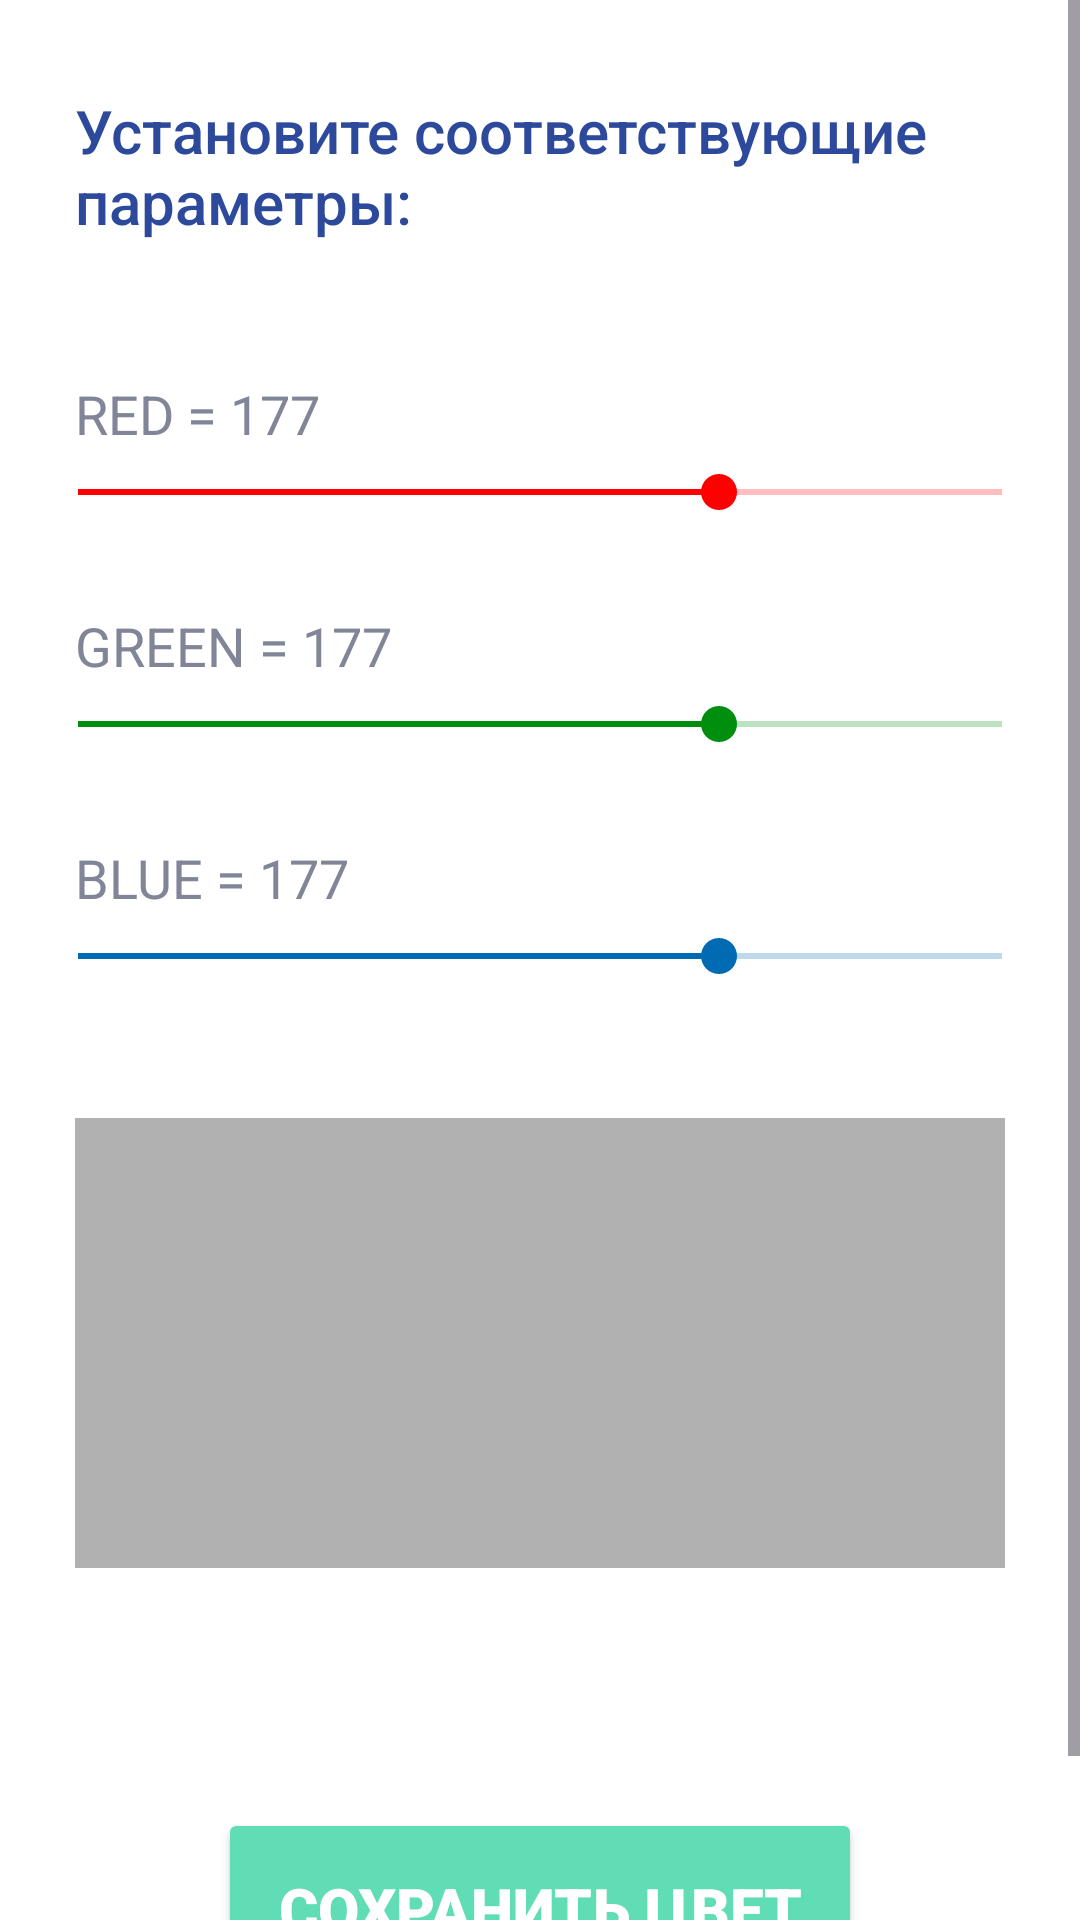

The Android layout XML behind this screen, and the referenced resources:
<!-- AndroidManifest.xml: application theme Theme.Task_create_color -->
<!-- res/layout/dialog_window.xml -->
<?xml version="1.0" encoding="utf-8"?>
<RelativeLayout xmlns:android="http://schemas.android.com/apk/res/android"
    xmlns:tools="http://schemas.android.com/tools"
    android:layout_width="wrap_content"
    android:layout_height="wrap_content"
    android:layout_gravity="center"
    android:background="@color/white">

    <ScrollView
        android:layout_width="wrap_content"
        android:layout_height="wrap_content"
        tools:ignore="UselessParent">

        <LinearLayout
            android:layout_width="wrap_content"
            android:layout_height="wrap_content" >

            <RelativeLayout
                android:id="@+id/main_part_dialog"
                android:layout_width="wrap_content"
                android:layout_height="wrap_content"
                android:layout_marginTop="30dp"
                android:layout_marginStart="10dp"
                android:layout_marginEnd="10dp"
                tools:ignore="UselessLeaf,UselessParent">

                <TextView
                    android:id="@+id/lbl_colors_parametrs"
                    android:layout_width="wrap_content"
                    android:layout_height="wrap_content"
                    android:paddingBottom="15dp"
                    android:paddingStart="15dp"
                    android:paddingEnd="0dp"
                    android:text="Установите соответствующие параметры:"
                    android:textSize="20sp"
                    android:fontFamily="sans-serif-medium"
                    android:textColor="@color/main_text_color"
                    tools:ignore="HardcodedText" />

                <TextView
                    android:id="@+id/txtView_red"
                    style="@style/txtView_RGB"
                    android:layout_below="@+id/lbl_colors_parametrs"
                    android:text="RED = 177"
                    tools:ignore="HardcodedText" />

                <SeekBar
                    android:id="@+id/seekbar_red"
                    style="@style/seekbar"
                    android:layout_below="@+id/txtView_red"
                    android:theme="@style/seekbar_red"/>

                <TextView
                    android:id="@+id/txtView_green"
                    style="@style/txtView_RGB"
                    android:layout_below="@+id/seekbar_red"
                    android:text="GREEN = 177"
                    tools:ignore="HardcodedText" />

                <SeekBar
                    android:id="@+id/seekbar_green"
                    style="@style/seekbar"
                    android:layout_below="@+id/txtView_green"
                    android:theme="@style/seekbar_green"/>

                <TextView
                    android:id="@+id/txtView_blue"
                    style="@style/txtView_RGB"
                    android:layout_below="@+id/seekbar_green"
                    android:text="BLUE = 177"
                    tools:ignore="HardcodedText" />

                <SeekBar
                    android:id="@+id/seekbar_blue"
                    style="@style/seekbar"
                    android:layout_below="@+id/txtView_blue"
                    android:theme="@style/seekbar_blue"/>

                <View
                    android:id="@+id/View_new_color"
                    android:layout_below="@id/seekbar_blue"
                    android:layout_width="match_parent"
                    android:layout_marginStart="15dp"
                    android:layout_marginEnd="15dp"
                    android:layout_marginTop="45dp"
                    android:layout_height="150dp"
                    android:background="@color/view_color" />

                <android.widget.Button
                    android:id="@+id/btn_save"
                    android:layout_below="@id/View_new_color"
                    android:layout_width="wrap_content"
                    android:layout_height="wrap_content"
                    android:layout_marginTop="80dp"
                    android:layout_marginBottom="30dp"
                    android:padding="20dp"
                    android:text="сохранить цвет"
                    android:textSize="20sp"
                    android:fontFamily="sans-serif-black"
                    android:textColor="@color/white"
                    android:backgroundTint="@color/btn_start_color"
                    android:layout_centerInParent="true"
                    tools:ignore="HardcodedText" />
            </RelativeLayout>
        </LinearLayout>
    </ScrollView>
</RelativeLayout>
<!-- resources referenced by this layout -->
<resources>
  <color name="btn_start_color">#60DDB5</color>
  <color name="main_text_color">#2D499C</color>
  <color name="view_color">#B1B1B1</color>
  <color name="white">#FFFFFFFF</color>
  <style name="seekbar">
          <item name="android:layout_width">match_parent</item>
          <item name="android:layout_height">wrap_content</item>
          <item name="android:layout_marginTop">5dp</item>
          <item name="android:max">255</item>
          <item name="android:progress">177</item>
      </style>
  <style name="seekbar_blue">
          <item name="android:progressBackgroundTint">@color/blue_color</item>
          <item name="android:progressTint">@color/blue_color</item>
          <item name="android:colorControlActivated">@color/blue_color</item>
      </style>
  <style name="seekbar_green">
          <item name="android:progressBackgroundTint">@color/green_color</item>
          <item name="android:progressTint">@color/green_color</item>
          <item name="android:colorControlActivated">@color/green_color</item>
      </style>
  <style name="seekbar_red">
          <item name="android:progressBackgroundTint">@color/red_color</item>
          <item name="android:progressTint">@color/red_color</item>
          <item name="android:colorControlActivated">@color/red_color</item>
      </style>
  <style name="txtView_RGB">
          <item name="android:layout_width">wrap_content</item>
          <item name="android:layout_height">wrap_content</item>
          <item name="android:layout_marginTop">30dp</item>
          <item name="android:paddingStart">15dp</item>
          <item name="android:paddingEnd">0dp</item>
          <item name="android:textSize">18sp</item>
          <item name="android:textColor">@color/input_text_color</item>
      </style>
  <style name="Theme.Task_create_color" parent="Base.Theme.Task_create_color" />
  <color name="blue_color">#006BB3</color>
  <color name="green_color">#008E0E</color>
  <color name="red_color">#FF0000</color>
  <color name="input_text_color">#808698</color>
  <style name="Base.Theme.Task_create_color" parent="Theme.Material3.DayNight.NoActionBar">
          
          
      </style>
</resources>
